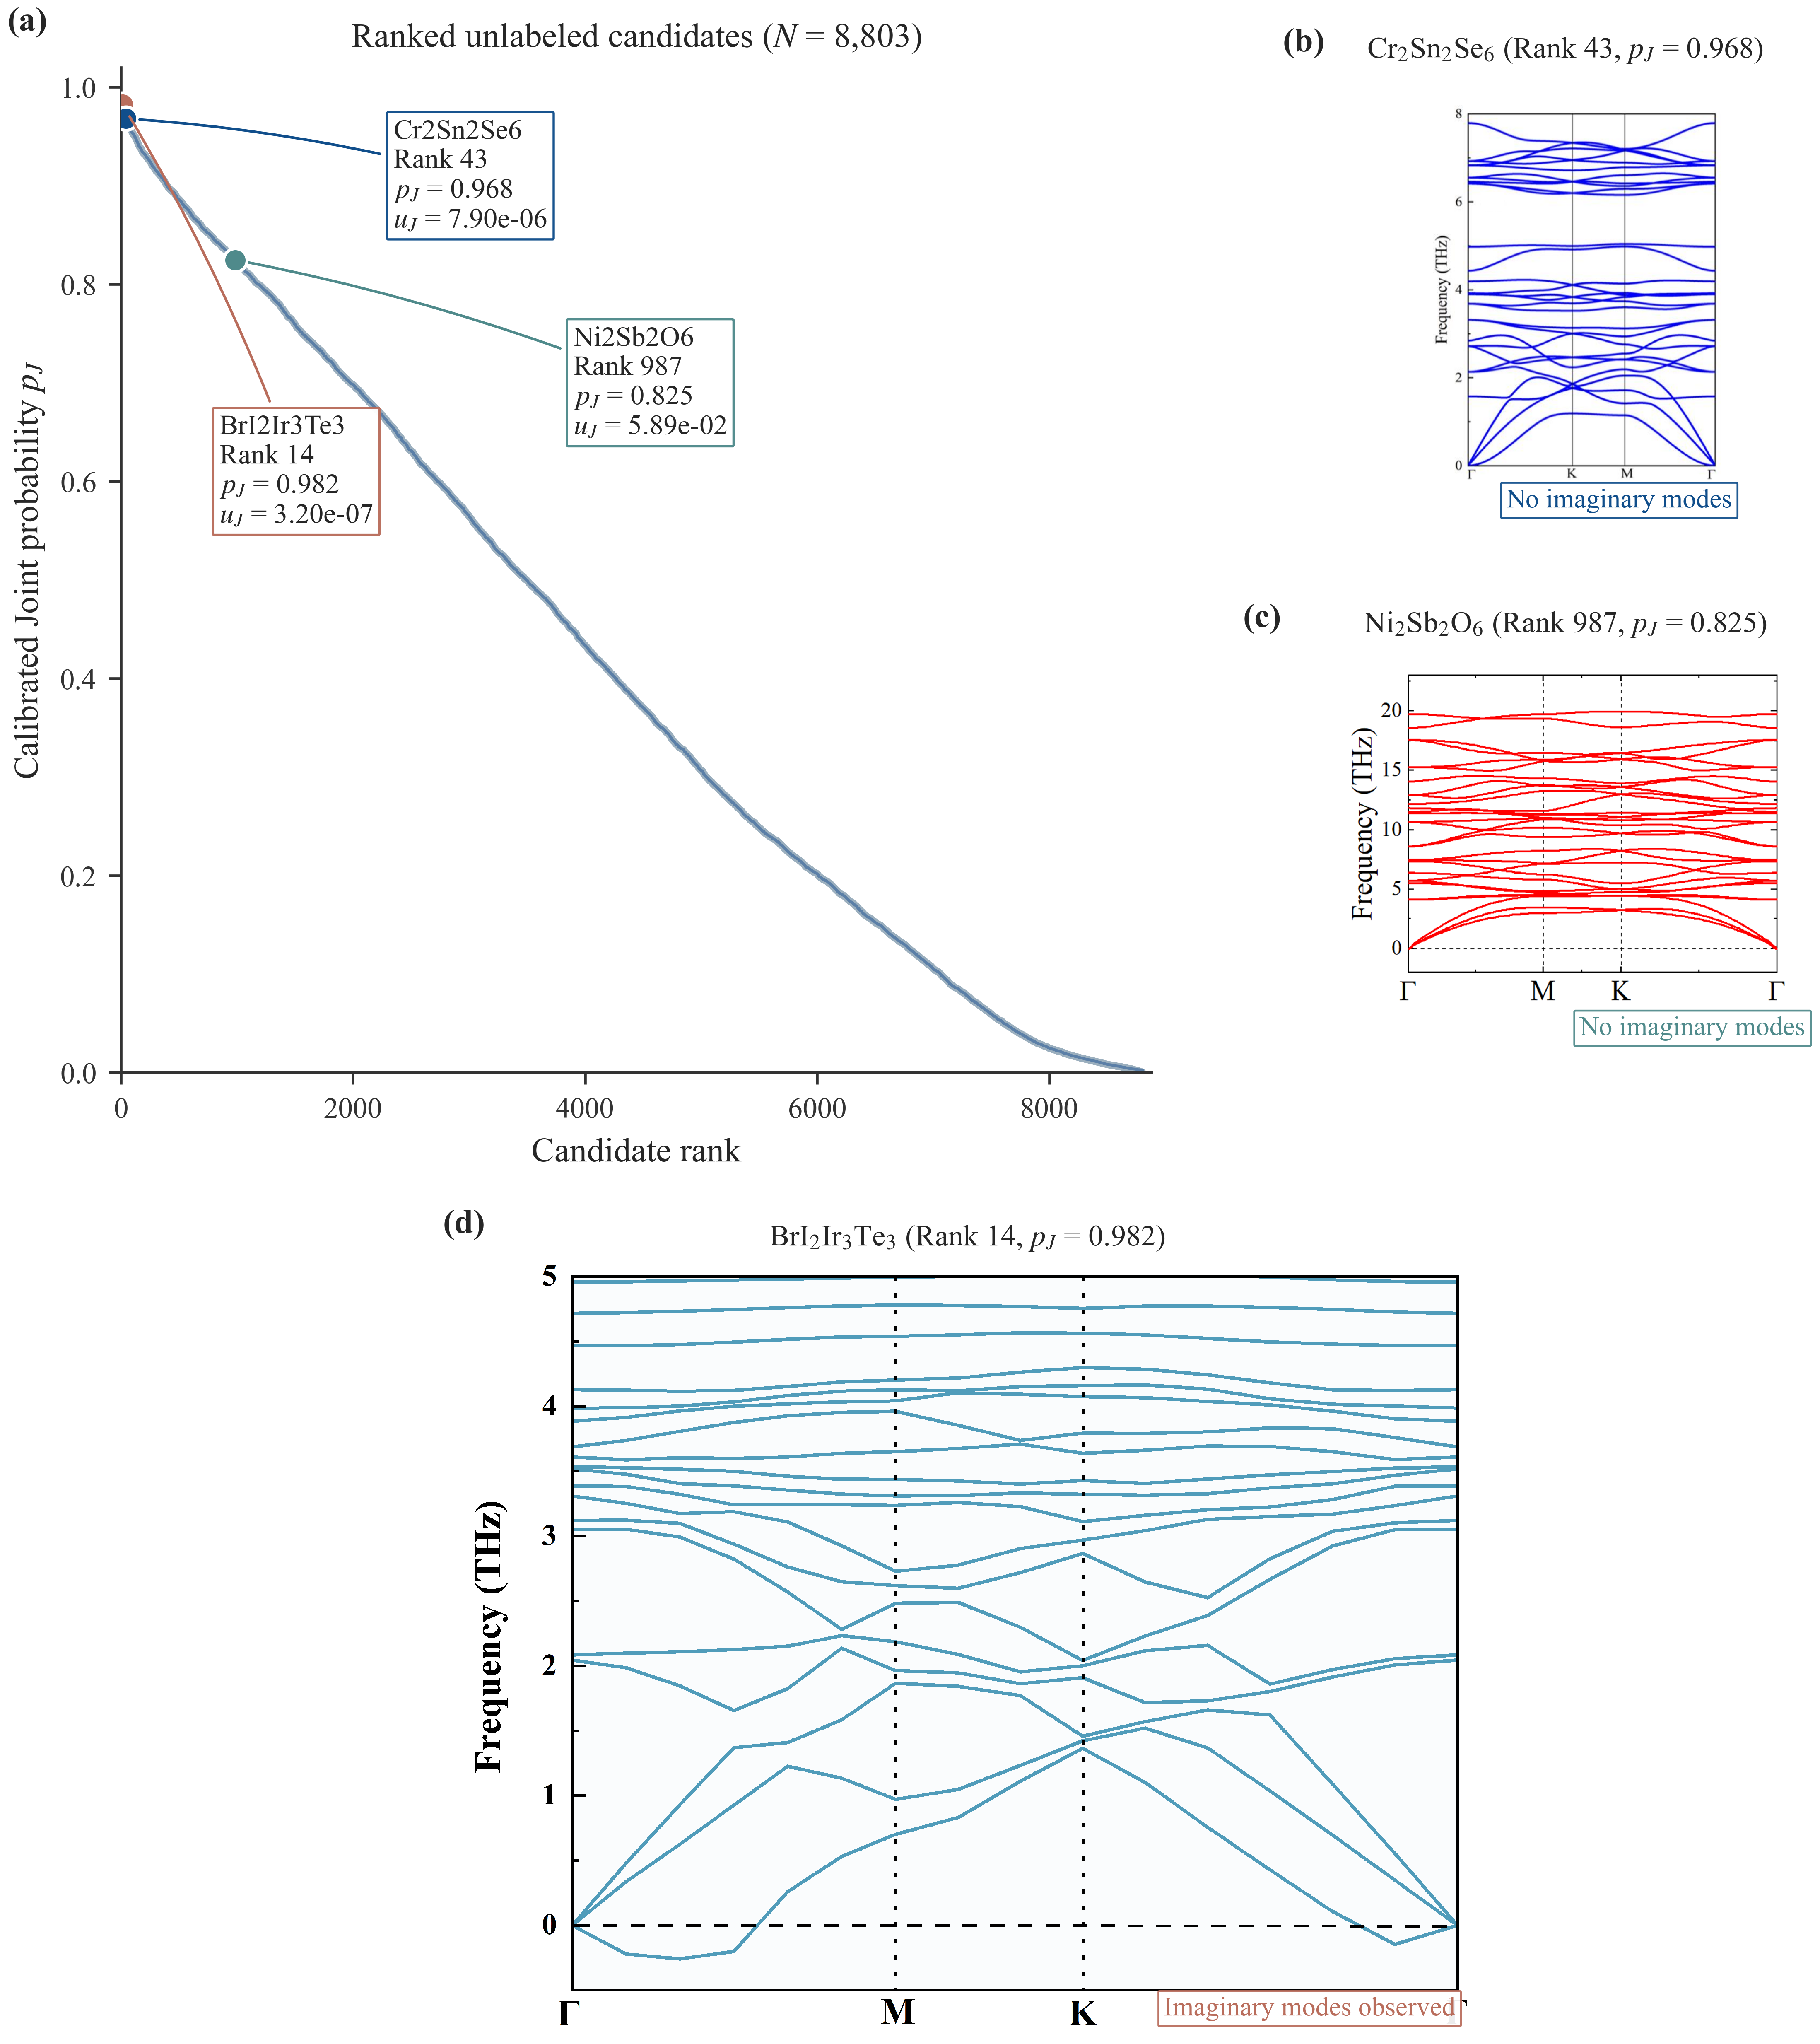

Generate this figure with Python:
"""Generate manuscript Figure 6 and Table 1 from verified project results.

Panel (a) ranks all 8,803 unknown candidates by the final calibrated Joint
probability. Panels (b) and (c) embed the losslessly extracted literature
phonon panels for Cr2Sn2Se6 and Ni2Sb2O6. Panel (d) embeds the user's 600-dpi
self-calculated BrI2Ir3Te3 spectrum (``ck Phon2.tif``) and checks its conclusion
against the corresponding CASTEP ``.phonon`` result.

No scientific values or phonon curves are synthesized by this script.
"""
from __future__ import annotations

import hashlib
import json
import re
import shutil
from pathlib import Path
from typing import Any

import matplotlib as mpl
import matplotlib.pyplot as plt
import numpy as np
import pandas as pd
from PIL import Image


# -----------------------------------------------------------------------------
# Paths
# -----------------------------------------------------------------------------
ROOT = Path(__file__).resolve().parents[2]
PROJECT_OUTPUT_DIR = ROOT / "results" / "figure6"
PAPER_OUTPUT_DIR = Path("C:\\Users\\WHQ\\Desktop\\\u8bba\u6587\u521d\u7a3f\\\u56fe\\\u7ed3\u679c\u56fe")
PAPER_CODE_DIR = PAPER_OUTPUT_DIR / "\u4ee3\u7801"
PHONON_IMAGE_DIR = PAPER_CODE_DIR / "\u58f0\u5b50\u8c31\u56fe"

RANKING_FILE = (
    ROOT / "results" / "main" / "M10_unknown_screening" /
    "unknown_all_predictions.csv"
)
SCREENING_SUMMARY = (
    ROOT / "results" / "main" / "M10_unknown_screening" /
    "screening_summary.json"
)
RANKING_DIAGNOSTICS = (
    ROOT / "results" / "main" / "M10_unknown_screening" /
    "candidate_ranking_diagnostics.json"
)
RANKING_CONFIGURATION = (
    ROOT / "results" / "main" / "M06_full_mtl" / "ranking" /
    "ranking_configuration.json"
)

BR_IMAGE_CANDIDATES = [
    PHONON_IMAGE_DIR / "ck Phon2.tif",
    Path(r"C:\Users\WHQ\Desktop\ck Phon2.tif"),
]
CR_IMAGE = PHONON_IMAGE_DIR / "Cr2Sn2Se6" / "Cr2Sn2Se6_phonon.png"
NI_IMAGE = PHONON_IMAGE_DIR / "Ni2Sb2O6" / "Ni2Sb2O6_phonon.png"
CR_SOURCE = PHONON_IMAGE_DIR / "Cr2Sn2Se6" / "Cr2Sn2Se6_source.txt"
NI_SOURCE = PHONON_IMAGE_DIR / "Ni2Sb2O6" / "Ni2Sb2O6_source.txt"

BR_RAW_PHONON_CANDIDATES = [
    Path(
        r"D:\ck\two dft\two_Files\Documents\phonon\BrI2Ir3Te3_phonon_recheck\03_disp_001\PHON_PhonDisp.phonon"
    ),
    Path(
        r"D:\ck\two dft\two_Files\Documents\phonon\BrI2Ir3Te3_phonon_recheck\00_original_reference\PHON_PhonDisp.phonon"
    ),
]

PAPER_FIGURE_STEM = PAPER_OUTPUT_DIR / "\u56fe6"
PROJECT_FIGURE_STEM = PROJECT_OUTPUT_DIR / "Figure6"
TABLE_NAME = "Table1_representative_candidates.csv"
RANKING_DATA_NAME = "Figure6_candidate_ranking_data.csv"
AUDIT_NAME = "Figure6_audit.txt"
MANIFEST_NAME = "Figure6_manifest.json"

EXPECTED_N = 8803
DISPLAY_MATERIALS = ["BrI2Ir3Te3", "Cr2Sn2Se6", "Ni2Sb2O6"]


# -----------------------------------------------------------------------------
# Visual style
# -----------------------------------------------------------------------------
COLORS = {
    "deep_blue": "#104E8B",
    "light_blue": "#7DC6D3",
    "point": "#9BAFBE",
    "trend": "#547AA5",
    "terracotta": "#B96D5C",
    "teal": "#4F8A8B",
    "dark_gray": "#5F6368",
    "medium_gray": "#A7ABB1",
    "light_gray": "#D9DCE1",
    "text": "#262626",
    "spine": "#333333",
    "guide": "#E6E8EB",
    "white": "#FFFFFF",
}
HIGHLIGHT_COLORS = {
    "BrI2Ir3Te3": COLORS["terracotta"],
    "Cr2Sn2Se6": COLORS["deep_blue"],
    "Ni2Sb2O6": COLORS["teal"],
}


def apply_sci_style() -> None:
    mpl.rcParams.update(
        {
            "font.family": "Times New Roman",
            "font.size": 9,
            "axes.labelsize": 10,
            "axes.titlesize": 10,
            "xtick.labelsize": 8.5,
            "ytick.labelsize": 8.5,
            "legend.fontsize": 8.5,
            "axes.linewidth": 0.8,
            "xtick.major.width": 0.8,
            "ytick.major.width": 0.8,
            "xtick.major.size": 3.5,
            "ytick.major.size": 3.5,
            "pdf.fonttype": 42,
            "ps.fonttype": 42,
            "svg.fonttype": "none",
            "mathtext.fontset": "stix",
            "figure.facecolor": COLORS["white"],
            "axes.facecolor": COLORS["white"],
            "savefig.facecolor": COLORS["white"],
            "text.color": COLORS["text"],
            "axes.labelcolor": COLORS["text"],
            "axes.edgecolor": COLORS["spine"],
            "xtick.color": COLORS["spine"],
            "ytick.color": COLORS["spine"],
            "xtick.direction": "out",
            "ytick.direction": "out",
        }
    )


def style_axis(ax: mpl.axes.Axes) -> None:
    ax.spines["top"].set_visible(False)
    ax.spines["right"].set_visible(False)
    for name in ("left", "bottom"):
        ax.spines[name].set_color(COLORS["spine"])
        ax.spines[name].set_linewidth(0.8)
    ax.tick_params(axis="both", which="both", direction="out")


def panel_label(
    ax: mpl.axes.Axes,
    label: str,
    x: float = -0.10,
    y: float = 1.03,
) -> None:
    ax.text(
        x,
        y,
        label,
        transform=ax.transAxes,
        ha="left",
        va="bottom",
        fontsize=10,
        fontweight="bold",
        color=COLORS["text"],
        clip_on=False,
    )


# -----------------------------------------------------------------------------
# Data reading and validation
# -----------------------------------------------------------------------------
def first_existing(paths: list[Path], label: str) -> Path:
    for path in paths:
        if path.is_file():
            return path
    raise FileNotFoundError(
        f"No {label} file was found. Checked:\n" + "\n".join(map(str, paths))
    )


def sha256(path: Path) -> str:
    digest = hashlib.sha256()
    with path.open("rb") as stream:
        for block in iter(lambda: stream.read(4 * 1024 * 1024), b""):
            digest.update(block)
    return digest.hexdigest().upper()


def parse_formula(formula: str) -> tuple[tuple[str, int], ...]:
    formula = str(formula)
    tokens = re.findall(r"([A-Z][a-z]?)([0-9]*)", formula)
    if not tokens or "".join(element + count for element, count in tokens) != formula:
        raise ValueError(f"Unsupported chemical formula: {formula!r}")
    composition: dict[str, int] = {}
    for element, count_text in tokens:
        composition[element] = composition.get(element, 0) + (
            int(count_text) if count_text else 1
        )
    return tuple(sorted(composition.items()))


def read_json(path: Path) -> dict[str, Any]:
    return json.loads(path.read_text(encoding="utf-8-sig"))


def load_image(
    path: Path,
    blank_boxes: list[tuple[int, int, int, int]] | None = None,
) -> np.ndarray:
    """Load an image and optionally remove publisher panel markers in white space.

    ``blank_boxes`` uses Pillow coordinates (left, top, right, bottom). The
    boxes below cover only the original ``(a)``/``(b)`` tags; no curve, axis,
    tick, label, or numerical content is touched.
    """
    with Image.open(path) as image:
        array = np.asarray(image.convert("RGB")).copy()
    for left, top, right, bottom in blank_boxes or []:
        array[top:bottom, left:right, :] = 255
    return array


def image_metadata(path: Path) -> dict[str, Any]:
    with Image.open(path) as image:
        raw_dpi = image.info.get("dpi", (0.0, 0.0))
        dpi = [float(raw_dpi[0]), float(raw_dpi[1])]
        return {
            "path": str(path),
            "format": image.format,
            "width_px": image.width,
            "height_px": image.height,
            "dpi": dpi,
            "size_bytes": path.stat().st_size,
            "sha256": sha256(path),
        }


def parse_castep_phonon(path: Path) -> dict[str, Any]:
    """Read q-points and frequencies from a CASTEP .phonon text file."""
    text = path.read_text(encoding="utf-8", errors="replace")
    branches_match = re.search(r"Number of branches\s+(\d+)", text)
    qpoints_match = re.search(r"Number of wavevectors\s+(\d+)", text)
    unit_match = re.search(r"Frequencies in\s+([^\r\n]+)", text)
    if not (branches_match and qpoints_match and unit_match):
        raise ValueError(f"Unrecognized CASTEP phonon header: {path}")

    branch_count = int(branches_match.group(1))
    qpoint_count = int(qpoints_match.group(1))
    lines = text.splitlines()
    qpoints: list[list[float]] = []
    frequencies: list[list[float]] = []
    for index, line in enumerate(lines):
        qmatch = re.search(
            r"q-pt=\s*\d+\s+([-+0-9.Ee]+)\s+([-+0-9.Ee]+)\s+([-+0-9.Ee]+)",
            line,
        )
        if not qmatch:
            continue
        qpoints.append([float(qmatch.group(i)) for i in range(1, 4)])
        current: list[float] = []
        for subline in lines[index + 1:index + 1 + branch_count]:
            fmatch = re.match(r"\s*\d+\s+([-+0-9.Ee]+)", subline)
            if not fmatch:
                break
            current.append(float(fmatch.group(1)))
        if len(current) != branch_count:
            raise ValueError(
                f"Expected {branch_count} frequencies after q-point {len(qpoints)}, "
                f"found {len(current)}"
            )
        frequencies.append(current)

    array = np.asarray(frequencies, dtype=float)
    if array.shape != (qpoint_count, branch_count):
        raise ValueError(
            f"Parsed frequency shape {array.shape}; expected "
            f"({qpoint_count}, {branch_count})"
        )
    unit = unit_match.group(1).strip()
    min_value = float(array.min())
    max_value = float(array.max())
    cm_to_thz = 1.0 / 33.35640951981521
    return {
        "path": str(path),
        "unit": unit,
        "qpoint_count": qpoint_count,
        "branch_count": branch_count,
        "qpoints": qpoints,
        "min_frequency": min_value,
        "max_frequency": max_value,
        "min_frequency_thz": min_value * cm_to_thz if unit.lower() == "cm-1" else None,
        "max_frequency_thz": max_value * cm_to_thz if unit.lower() == "cm-1" else None,
        "imaginary_modes": bool(min_value < -1e-6),
        "size_bytes": path.stat().st_size,
        "sha256": sha256(path),
    }


def validate_sources() -> dict[str, Any]:
    fixed_sources = [
        RANKING_FILE,
        SCREENING_SUMMARY,
        RANKING_DIAGNOSTICS,
        RANKING_CONFIGURATION,
        CR_IMAGE,
        NI_IMAGE,
        CR_SOURCE,
        NI_SOURCE,
    ]
    missing = [str(path) for path in fixed_sources if not path.is_file()]
    if missing:
        raise FileNotFoundError("Required source files are missing:\n" + "\n".join(missing))

    br_image = first_existing(BR_IMAGE_CANDIDATES, "BrI2Ir3Te3 phonon image")
    br_raw = first_existing(BR_RAW_PHONON_CANDIDATES, "BrI2Ir3Te3 CASTEP phonon")

    for label, path in (
        ("BrI2Ir3Te3", br_image),
        ("Cr2Sn2Se6", CR_IMAGE),
        ("Ni2Sb2O6", NI_IMAGE),
    ):
        metadata = image_metadata(path)
        if min(metadata["width_px"], metadata["height_px"]) < 1200:
            raise ValueError(f"{label} image is too small for the final figure: {metadata}")
        if min(metadata["dpi"]) < 599:
            raise ValueError(f"{label} source is below the 600-dpi tolerance: {metadata}")

    br_numeric = parse_castep_phonon(br_raw)
    if not br_numeric["imaginary_modes"]:
        raise ValueError("CASTEP phonon data do not support the expected imaginary-mode conclusion")

    return {
        "br_image": br_image,
        "br_raw": br_raw,
        "br_numeric": br_numeric,
        "images": {
            "BrI2Ir3Te3": image_metadata(br_image),
            "Cr2Sn2Se6": image_metadata(CR_IMAGE),
            "Ni2Sb2O6": image_metadata(NI_IMAGE),
        },
    }


def validate_ranking() -> tuple[pd.DataFrame, pd.DataFrame, dict[str, dict[str, Any]]]:
    frame = pd.read_csv(RANKING_FILE)
    summary = read_json(SCREENING_SUMMARY)
    diagnostics = read_json(RANKING_DIAGNOSTICS)
    ranking_config = read_json(RANKING_CONFIGURATION)

    required = {
        "material_id",
        "formula",
        "ehull",
        "p_joint_calibrated",
        "pJ_calibrated",
        "p_joint_mean",
        "p_joint_std",
        "probability_rank",
        "uncertainty_normalized",
        "score_joint_probability",
        "ranking_scope",
        *{f"p_joint_member_{index}" for index in range(1, 6)},
    }
    missing = sorted(required - set(frame.columns))
    if missing:
        raise KeyError(f"Ranking source is missing required columns: {missing}")
    if len(frame) != EXPECTED_N:
        raise ValueError(f"Expected {EXPECTED_N} candidates, found {len(frame)}")
    if summary.get("status") != "completed":
        raise ValueError("The screening summary is not marked completed")
    if int(summary.get("ranking_pool_count", -1)) != EXPECTED_N:
        raise ValueError("screening_summary.json does not confirm 8,803 ranking candidates")
    if int(diagnostics.get("ranking_pool_count", -1)) != EXPECTED_N:
        raise ValueError("candidate_ranking_diagnostics.json does not confirm 8,803 candidates")
    if frame["material_id"].isna().any() or frame["material_id"].astype(str).duplicated().any():
        raise ValueError("material_id must be non-missing and unique")
    if set(frame["ranking_scope"].astype(str)) != {"all_unknown"}:
        raise ValueError("The ranking source is not exclusively the all_unknown pool")

    numeric_columns = [
        "ehull",
        "p_joint_calibrated",
        "pJ_calibrated",
        "p_joint_mean",
        "p_joint_std",
        "uncertainty_normalized",
        "score_joint_probability",
    ]
    for column in numeric_columns:
        frame[column] = pd.to_numeric(frame[column], errors="coerce")
        if frame[column].isna().any() or not np.isfinite(frame[column]).all():
            raise ValueError(f"{column} contains missing or non-finite values")
    if not frame["p_joint_calibrated"].between(0, 1).all():
        raise ValueError("p_joint_calibrated is outside [0, 1]")
    if not np.allclose(
        frame["p_joint_calibrated"], frame["pJ_calibrated"], rtol=0, atol=1e-15
    ):
        raise ValueError("pJ_calibrated does not match p_joint_calibrated")
    if not np.allclose(
        frame["p_joint_calibrated"], frame["score_joint_probability"], rtol=0, atol=1e-15
    ):
        raise ValueError("score_joint_probability does not match p_joint_calibrated")

    member_columns = [f"p_joint_member_{index}" for index in range(1, 6)]
    member_matrix = frame[member_columns].to_numpy(float)
    raw_mean = member_matrix.mean(axis=1)
    raw_std = member_matrix.std(axis=1, ddof=1)
    if not np.allclose(raw_mean, frame["p_joint_mean"], rtol=0, atol=2e-15):
        raise ValueError("p_joint_mean is not the five-member mean")
    if not np.allclose(raw_std, frame["p_joint_std"], rtol=0, atol=2e-15):
        raise ValueError("p_joint_std is not the five-member sample SD")
    if ranking_config.get("uncertainty_column") != "p_joint_std":
        raise ValueError("The frozen ranking configuration does not use p_joint_std as u_J")

    stored_rank = frame["probability_rank"].to_numpy(int)
    if not np.array_equal(np.sort(stored_rank), np.arange(1, EXPECTED_N + 1)):
        raise ValueError("probability_rank is not a unique 1..8803 permutation")
    ordered_index = frame.sort_values(
        ["score_joint_probability", "uncertainty_normalized", "material_id"],
        ascending=[False, True, True],
        kind="mergesort",
    ).index
    recalculated = pd.Series(
        np.arange(1, EXPECTED_N + 1), index=ordered_index
    ).reindex(frame.index)
    if not np.array_equal(recalculated.to_numpy(int), stored_rank):
        raise ValueError("Stored ranks do not reproduce the frozen ranking rule")

    source_compositions = frame["formula"].map(parse_formula)
    highlights: dict[str, dict[str, Any]] = {}
    for material in DISPLAY_MATERIALS:
        target = parse_formula(material)
        subset = frame.loc[source_compositions == target]
        if len(subset) != 1:
            raise ValueError(f"Expected one row matching {material}, found {len(subset)}")
        row = subset.iloc[0]
        highlights[material] = {
            "material_id": str(row["material_id"]),
            "source_formula": str(row["formula"]),
            "rank": int(row["probability_rank"]),
            "p_joint_calibrated": float(row["p_joint_calibrated"]),
            "u_joint": float(row["p_joint_std"]),
            "ehull": float(row["ehull"]),
            "top_fraction_percent": float(row["probability_rank"] / EXPECTED_N * 100.0),
        }

    highlighted_ids = {row["material_id"] for row in highlights.values()}
    ranking = pd.DataFrame(
        {
            "candidate": frame["formula"].astype(str),
            "material_id": frame["material_id"].astype(str),
            "rank": frame["probability_rank"].astype(int),
            "p_joint_calibrated": frame["p_joint_calibrated"].astype(float),
            "u_joint": frame["p_joint_std"].astype(float),
            "ehull_eV_atom": frame["ehull"].astype(float),
            "is_highlighted": frame["material_id"].astype(str).isin(highlighted_ids),
        }
    ).sort_values("rank", kind="mergesort").reset_index(drop=True)

    evidence = {
        "BrI2Ir3Te3": "Imaginary modes observed (self-calculated CASTEP phonon dispersion)",
        "Cr2Sn2Se6": "No imaginary modes reported (literature; structure match likely)",
        "Ni2Sb2O6": "No imaginary modes reported (literature; structure match likely)",
    }
    table = pd.DataFrame(
        [
            {
                "Candidate": material,
                "Rank": highlights[material]["rank"],
                "Top fraction (%)": highlights[material]["top_fraction_percent"],
                "p_J": highlights[material]["p_joint_calibrated"],
                "u_J": highlights[material]["u_joint"],
                "E_hull (eV atom^-1)": highlights[material]["ehull"],
                "Independent dynamical evidence": evidence[material],
            }
            for material in DISPLAY_MATERIALS
        ]
    )
    return ranking, table, highlights


# -----------------------------------------------------------------------------
# Figure construction
# -----------------------------------------------------------------------------
def plot_ranking(
    ax: mpl.axes.Axes,
    ranking: pd.DataFrame,
    highlights: dict[str, dict[str, Any]],
) -> None:
    ax.scatter(
        ranking["rank"],
        ranking["p_joint_calibrated"],
        s=4.2,
        color=COLORS["point"],
        alpha=0.42,
        linewidths=0,
        zorder=1,
    )
    rolling = ranking.set_index("rank")["p_joint_calibrated"].rolling(
        window=201,
        center=True,
        min_periods=1,
    ).median()
    ax.plot(
        rolling.index,
        rolling.to_numpy(float),
        color=COLORS["trend"],
        linewidth=0.8,
        alpha=0.90,
        zorder=2,
    )

    annotation_positions = {
        "BrI2Ir3Te3": (850, 0.61),
        "Cr2Sn2Se6": (2350, 0.91),
        "Ni2Sb2O6": (3900, 0.70),
    }
    for material in DISPLAY_MATERIALS:
        row = highlights[material]
        color = HIGHLIGHT_COLORS[material]
        ax.scatter(
            row["rank"],
            row["p_joint_calibrated"],
            s=46,
            facecolor=color,
            edgecolor=COLORS["white"],
            linewidth=0.9,
            zorder=5,
        )
        label = (
            f"{material}\n"
            f"Rank {row['rank']}\n"
            f"$p_J$ = {row['p_joint_calibrated']:.3f}\n"
            f"$u_J$ = {row['u_joint']:.2e}"
        )
        ax.annotate(
            label,
            xy=(row["rank"], row["p_joint_calibrated"]),
            xytext=annotation_positions[material],
            textcoords="data",
            ha="left",
            va="center",
            fontsize=8.2,
            color=COLORS["text"],
            arrowprops={
                "arrowstyle": "-",
                "color": color,
                "linewidth": 0.75,
                "shrinkA": 2,
                "shrinkB": 4,
                "connectionstyle": "arc3,rad=0.05",
            },
            bbox={
                "boxstyle": "round,pad=0.23,rounding_size=0.04",
                "facecolor": COLORS["white"],
                "edgecolor": color,
                "linewidth": 0.65,
                "alpha": 0.97,
            },
            zorder=6,
        )

    ax.set(
        xlim=(0, EXPECTED_N + 80),
        ylim=(0, 1.02),
        xlabel="Candidate rank",
        ylabel="Calibrated Joint probability $p_J$",
        title=f"Ranked unlabeled candidates ($N$ = {EXPECTED_N:,})",
    )
    ax.set_xticks([0, 2000, 4000, 6000, 8000])
    ax.set_yticks(np.linspace(0, 1, 6))
    style_axis(ax)
    panel_label(ax, "(a)", x=-0.11, y=1.03)


def plot_phonon_image(
    ax: mpl.axes.Axes,
    image: np.ndarray,
    panel: str,
    material_math: str,
    rank: int,
    probability: float,
    conclusion: str,
    conclusion_color: str,
    panel_x: float = -0.15,
) -> None:
    ax.imshow(image, interpolation="none", aspect="equal")
    ax.set_axis_off()
    ax.set_title(
        f"{material_math} (Rank {rank}, $p_J$ = {probability:.3f})",
        fontsize=8.7,
        pad=3.0,
        fontweight="normal",
    )
    panel_label(ax, panel, x=panel_x, y=1.02)
    ax.text(
        0.985,
        0.02,
        conclusion,
        transform=ax.transAxes,
        ha="right",
        va="bottom",
        fontsize=7.8,
        color=conclusion_color,
        bbox={
            "boxstyle": "round,pad=0.20,rounding_size=0.04",
            "facecolor": COLORS["white"],
            "edgecolor": conclusion_color,
            "linewidth": 0.55,
            "alpha": 0.93,
        },
    )


def create_figure(
    ranking: pd.DataFrame,
    highlights: dict[str, dict[str, Any]],
    sources: dict[str, Any],
) -> plt.Figure:
    apply_sci_style()
    fig = plt.figure(figsize=(7.35, 8.25), constrained_layout=True)
    grid = fig.add_gridspec(
        nrows=3,
        ncols=2,
        height_ratios=[1.0, 1.0, 1.72],
        width_ratios=[2.08, 1.0],
        hspace=0.06,
        wspace=0.05,
    )
    ax_rank = fig.add_subplot(grid[0:2, 0])
    ax_cr = fig.add_subplot(grid[0, 1])
    ax_ni = fig.add_subplot(grid[1, 1])
    ax_br = fig.add_subplot(grid[2, :])

    plot_ranking(ax_rank, ranking, highlights)
    plot_phonon_image(
        ax_cr,
        load_image(CR_IMAGE, blank_boxes=[(670, 950, 850, 1100)]),
        "(b)",
        r"Cr$_2$Sn$_2$Se$_6$",
        highlights["Cr2Sn2Se6"]["rank"],
        highlights["Cr2Sn2Se6"]["p_joint_calibrated"],
        "No imaginary modes",
        COLORS["deep_blue"],
        panel_x=-0.32,
    )
    plot_phonon_image(
        ax_ni,
        load_image(NI_IMAGE, blank_boxes=[(70, 130, 260, 300)]),
        "(c)",
        r"Ni$_2$Sb$_2$O$_6$",
        highlights["Ni2Sb2O6"]["rank"],
        highlights["Ni2Sb2O6"]["p_joint_calibrated"],
        "No imaginary modes",
        COLORS["teal"],
    )
    plot_phonon_image(
        ax_br,
        load_image(Path(sources["br_image"])),
        "(d)",
        r"BrI$_2$Ir$_3$Te$_3$",
        highlights["BrI2Ir3Te3"]["rank"],
        highlights["BrI2Ir3Te3"]["p_joint_calibrated"],
        "Imaginary modes observed",
        COLORS["terracotta"],
        panel_x=-0.02,
    )
    return fig


def save_figure(fig: plt.Figure) -> list[Path]:
    output_paths: list[Path] = []
    for stem in (PAPER_FIGURE_STEM, PROJECT_FIGURE_STEM):
        stem.parent.mkdir(parents=True, exist_ok=True)
        png = stem.with_suffix(".png")
        pdf = stem.with_suffix(".pdf")
        svg = stem.with_suffix(".svg")
        fig.savefig(png, dpi=600, bbox_inches="tight", pad_inches=0.03)
        fig.savefig(pdf, bbox_inches="tight", pad_inches=0.03)
        fig.savefig(svg, bbox_inches="tight", pad_inches=0.03)
        output_paths.extend([png, pdf, svg])
    plt.close(fig)
    return output_paths


# -----------------------------------------------------------------------------
# Audit, export, and verification
# -----------------------------------------------------------------------------
def make_audit(
    ranking: pd.DataFrame,
    table: pd.DataFrame,
    highlights: dict[str, dict[str, Any]],
    sources: dict[str, Any],
) -> str:
    br = sources["br_numeric"]
    lines = [
        "FIGURE 6 AND TABLE 1 DATA AUDIT",
        "=" * 108,
        "",
        "CANDIDATE RANKING",
        "-" * 108,
        f"Source: {RANKING_FILE}",
        f"Rows: {len(ranking)}",
        f"Columns used: material_id, formula, probability_rank, p_joint_calibrated, "
        "p_joint_std, ehull",
        "Confirmed candidate total = 8803: YES",
        "Rank rule verified: p_joint_calibrated descending, uncertainty_normalized "
        "ascending, material_id ascending.",
        "p_J source: p_joint_calibrated (identical to pJ_calibrated).",
        "u_J source: p_joint_std; verified as ddof=1 SD of five member Joint probabilities.",
        "",
        "REPRESENTATIVE CANDIDATES",
        "-" * 108,
    ]
    for material in DISPLAY_MATERIALS:
        row = highlights[material]
        lines.append(
            f"{material}: material_id={row['material_id']}; source_formula={row['source_formula']}; "
            f"rank={row['rank']}; top_fraction={row['top_fraction_percent']:.12f}%; "
            f"p_J={row['p_joint_calibrated']:.12f}; u_J={row['u_joint']:.12e}; "
            f"E_hull={row['ehull']:.12f} eV atom^-1"
        )
    lines.extend(
        [
            "",
            "PHONON SOURCES",
            "-" * 108,
            "BrI2Ir3Te3:",
            f"  self-calculated figure: {sources['br_image']}",
            f"  CASTEP numeric result: {sources['br_raw']}",
            f"  figure metadata: {sources['images']['BrI2Ir3Te3']}",
            f"  numeric unit: {br['unit']}",
            f"  q-points: {br['qpoint_count']}; branches: {br['branch_count']}",
            f"  min frequency: {br['min_frequency']:.9f} {br['unit']} "
            f"({br['min_frequency_thz']:.9f} THz)",
            f"  max frequency: {br['max_frequency']:.9f} {br['unit']} "
            f"({br['max_frequency_thz']:.9f} THz)",
            "  high-symmetry path shown in ck Phon2.tif: Gamma-M-K-Gamma",
            "  imaginary modes: YES",
            "",
            "Cr2Sn2Se6:",
            f"  phonon image: {CR_IMAGE}",
            f"  source record: {CR_SOURCE}",
            f"  figure metadata: {sources['images']['Cr2Sn2Se6']}",
            "  literature source: Supplementary Fig. 1(a), DOI 10.1038/s41699-020-00195-9",
            "  structure match to project candidate: LIKELY",
            "  imaginary modes reported by authors: NO",
            "",
            "Ni2Sb2O6:",
            f"  phonon image: {NI_IMAGE}",
            f"  source record: {NI_SOURCE}",
            f"  figure metadata: {sources['images']['Ni2Sb2O6']}",
            "  literature source: Fig. S1(b), DOI 10.60893/figshare.apl.28824896.v1",
            "  structure match to project candidate: LIKELY",
            "  imaginary modes reported by authors: NO",
            "",
            "TABLE 1 DATA",
            "-" * 108,
            table.to_csv(index=False, float_format="%.12g").rstrip(),
            "",
            "OUTPUT STATUS",
            "-" * 108,
            "Formal Figure 6 generated: YES",
            "Partial figure generated: NO",
            "All numerical ranking values come from the 8,803-row final screening table.",
            "No phonon curve was fabricated or digitized.",
            "The publisher's original (a)/(b) panel markers were removed in memory from "
            "white/empty regions; curves, axes, labels, and values were preserved.",
            "Panels (b)-(d) embed high-resolution source images; panel titles, labels, and "
            "conclusion tags are vector elements in PDF/SVG.",
        ]
    )
    return "\n".join(lines).rstrip() + "\n"


def export_tables_and_audit(
    ranking: pd.DataFrame,
    table: pd.DataFrame,
    audit: str,
    sources: dict[str, Any],
    highlights: dict[str, dict[str, Any]],
) -> list[Path]:
    written: list[Path] = []
    manifest = {
        "figure": "Figure 6: Candidate prioritization and phonon validation",
        "ranking_source": str(RANKING_FILE),
        "candidate_count": len(ranking),
        "highlights": highlights,
        "phonon_images": sources["images"],
        "br_castep_phonon": sources["br_numeric"],
        "partial_figure": False,
    }
    for output_dir in (PAPER_OUTPUT_DIR, PROJECT_OUTPUT_DIR):
        output_dir.mkdir(parents=True, exist_ok=True)
        table_path = output_dir / TABLE_NAME
        ranking_path = output_dir / RANKING_DATA_NAME
        audit_path = output_dir / AUDIT_NAME
        manifest_path = output_dir / MANIFEST_NAME
        table.to_csv(table_path, index=False, float_format="%.12g", lineterminator="\n")
        ranking.to_csv(ranking_path, index=False, float_format="%.12g", lineterminator="\n")
        audit_path.write_text(audit, encoding="utf-8")
        manifest_path.write_text(
            json.dumps(manifest, ensure_ascii=False, indent=2) + "\n",
            encoding="utf-8",
        )
        written.extend([table_path, ranking_path, audit_path, manifest_path])
    return written


def sync_code_copy() -> list[Path]:
    source = Path(__file__).resolve()
    targets = [PAPER_CODE_DIR / "\u56fe6.py", PROJECT_OUTPUT_DIR / "Figure6.py"]
    copied: list[Path] = []
    for target in targets:
        target.parent.mkdir(parents=True, exist_ok=True)
        if source != target.resolve():
            shutil.copy2(source, target)
        copied.append(target)
    return copied


def verify_outputs(
    figures: list[Path],
    data_outputs: list[Path],
    code_outputs: list[Path],
) -> dict[str, Any]:
    required = [*figures, *data_outputs, *code_outputs]
    missing = [str(path) for path in required if not path.is_file() or path.stat().st_size == 0]
    if missing:
        raise RuntimeError("Missing or empty outputs:\n" + "\n".join(missing))

    checks: dict[str, Any] = {}
    for png in (PAPER_FIGURE_STEM.with_suffix(".png"), PROJECT_FIGURE_STEM.with_suffix(".png")):
        with Image.open(png) as image:
            dpi = tuple(float(value) for value in image.info.get("dpi", (0.0, 0.0)))
            if min(dpi) < 599:
                raise RuntimeError(f"PNG is below the 600-dpi tolerance: {png}: {dpi}")
            checks[str(png)] = {"dimensions": image.size, "dpi": dpi}
    for pdf in (PAPER_FIGURE_STEM.with_suffix(".pdf"), PROJECT_FIGURE_STEM.with_suffix(".pdf")):
        if not pdf.read_bytes()[:8].startswith(b"%PDF"):
            raise RuntimeError(f"Invalid PDF header: {pdf}")
    for svg in (PAPER_FIGURE_STEM.with_suffix(".svg"), PROJECT_FIGURE_STEM.with_suffix(".svg")):
        if "<svg" not in svg.read_text(encoding="utf-8", errors="ignore")[:1000]:
            raise RuntimeError(f"Invalid SVG: {svg}")
    if len(pd.read_csv(PAPER_OUTPUT_DIR / RANKING_DATA_NAME)) != EXPECTED_N:
        raise RuntimeError("Exported ranking table does not contain 8,803 rows")
    if len(pd.read_csv(PAPER_OUTPUT_DIR / TABLE_NAME)) != 3:
        raise RuntimeError("Exported Table 1 does not contain three candidates")
    return checks


def print_summary(
    highlights: dict[str, dict[str, Any]],
    sources: dict[str, Any],
    generated: list[Path],
    checks: dict[str, Any],
) -> None:
    print("\nFINAL FIGURE 6 SUMMARY")
    print("=" * 88)
    print(f"Candidate ranking source: {RANKING_FILE}")
    print(f"Number of unlabeled candidates: {EXPECTED_N}")
    print("Highlight materials:")
    for material in DISPLAY_MATERIALS:
        row = highlights[material]
        print(
            f"- {material}: rank={row['rank']}, "
            f"p_J={row['p_joint_calibrated']:.12f}, "
            f"u_J={row['u_joint']:.12e}, "
            f"E_hull={row['ehull']:.12f}"
        )
    print("\nPhonon data:")
    print(f"- BrI2Ir3Te3: found; self-calculated image={sources['br_image']}")
    print(
        "  CASTEP check: min="
        f"{sources['br_numeric']['min_frequency_thz']:.6f} THz; imaginary modes=YES"
    )
    print(f"- Cr2Sn2Se6: found; literature image={CR_IMAGE}")
    print(f"- Ni2Sb2O6: found; literature image={NI_IMAGE}")
    print("\nGenerated files:")
    for path in generated:
        print(path)
    for path, check in checks.items():
        print(f"PNG check: {path}: {check}")
    print("Formal Figure 6 generated: YES")


def main() -> None:
    PAPER_OUTPUT_DIR.mkdir(parents=True, exist_ok=True)
    PAPER_CODE_DIR.mkdir(parents=True, exist_ok=True)
    PROJECT_OUTPUT_DIR.mkdir(parents=True, exist_ok=True)

    sources = validate_sources()
    ranking, table, highlights = validate_ranking()
    audit = make_audit(ranking, table, highlights, sources)

    # Print all selected paths and key values before drawing.
    print(audit)

    data_outputs = export_tables_and_audit(
        ranking, table, audit, sources, highlights
    )
    figure = create_figure(ranking, highlights, sources)
    figure_outputs = save_figure(figure)
    code_outputs = sync_code_copy()
    checks = verify_outputs(figure_outputs, data_outputs, code_outputs)
    generated = [*figure_outputs, *data_outputs, *code_outputs]
    print_summary(highlights, sources, generated, checks)


if __name__ == "__main__":
    main()
